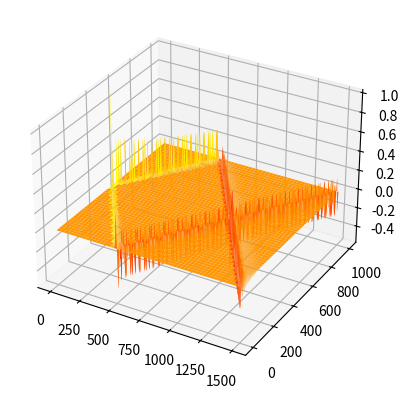

Write the Python code that produced this figure.
# -*- coding: utf-8 -*-
import numpy as np
import matplotlib.pyplot as plt
import time
from scipy.integrate import solve_ivp
#import matplotlib.animation as manimation


start=time.time()


N=1000
dt=2
D=1.0
m=1.0
T=1500.0
x0=500

xv=np.zeros(2*N)
melyikpont=np.arange(2*N)

xv=np.exp(-(melyikpont-x0)*(melyikpont-x0)/10)

melyikpont=np.arange(N)


idopontok = np.arange(0, T, dt)

def jobboldal (t,XV):
    a=np.zeros(N)

    x=XV[:N]    
    v=XV[-N:]
  
    a=np.zeros(N)

    for i in range(1, N-1) :
        a[i]=D*(x[i-1]+x[i+1]-2*x[i])/m;
    
    a[0]=0     #rögzített vég
    a[N-1]=0   #rögzített vég
    
    #a[0]=D*(x[1]-x[0])/m        #szabad vég
    #a[N-1]=D*(x[N-2]-x[N-1])/m  #szabad vég
   
    
    #a[0]=D*(x[N-1]+x[1]-2*x[0])/m      #periodikus
    #a[N-1]=D*(x[N-2]+x[0]-2*x[N-1])/m  #periodikus
    
    
    return (np.concatenate((v,a)))

megoldas = solve_ivp(jobboldal, [0, T], xv, t_eval=idopontok)

x=megoldas.y[:N]    
v=megoldas.y[-N:]


Time,Pont=np.meshgrid(megoldas.t,melyikpont)
axes=plt.axes(projection ='3d')
axes.plot_surface(Time,Pont, x, cmap="autumn") 

plt.show    


"""

#itt készül a videó
#Ezt a jó a rögzített és a szabad véghez
toplot=np.zeros(N)

FFMpegWriter = manimation.writers['ffmpeg']
metadata = dict(title='wave along a line', artist='none',
                comment='The ends are fixed')
writer = FFMpegWriter(fps=30, metadata=metadata)

# Initialize the movie
fig = plt.figure()

plt.xlabel('pozíció')
plt.ylabel('kitérés')

plt.ylim(-0.5,1.2)

# Update the frames for the movie
with writer.saving(fig, "wave.mp4", 100):
    for k in range(700):
        
        plt.plot(melyikpont,toplot,color='white',linewidth=10)
        for i in range(0, N) :
            toplot[i]=x[i][k]
        plt.plot(melyikpont,toplot,color='red',linewidth=1)
        
        writer.grab_frame()
"""

"""

#itt készül a videó
#Ezt a jó a periodikus peremfeltételhez

toplot=np.zeros(N)
FFMpegWriter = manimation.writers['ffmpeg']
metadata = dict(title='wave along a circle', artist='none',
                comment='periodic boundary condition')
writer = FFMpegWriter(fps=30, metadata=metadata)

# Initialize the movie
fig = plt.figure()
axes=plt.axes(projection ='3d')
axes.set_zlim(-0.2,1)

for i in range(0, N) :
    toplot[i]=x[i][0]
    
axes.plot(np.cos(2*np.pi*melyikpont[:N]/N), np.sin(2*np.pi*melyikpont[:N]/N),toplot)

# Update the frames for the movie
with writer.saving(fig, "wave.mp4", 100):
    for k in range(750):
        
        #axes.plot(np.cos(2*np.pi*melyikpont[:N]/N), np.sin(2*np.pi*melyikpont[:N]/N),toplot,color='white',linewidth=2)
        for i in range(0, N) :
            toplot[i]=x[i][k]
        axes.plot(np.cos(2*np.pi*melyikpont[:N]/N), np.sin(2*np.pi*melyikpont[:N]/N),toplot,color='red',linewidth=1)
        
        writer.grab_frame()
"""

stop=time.time()

print("Futásidő:", '%.3f' % (stop-start), " s")
